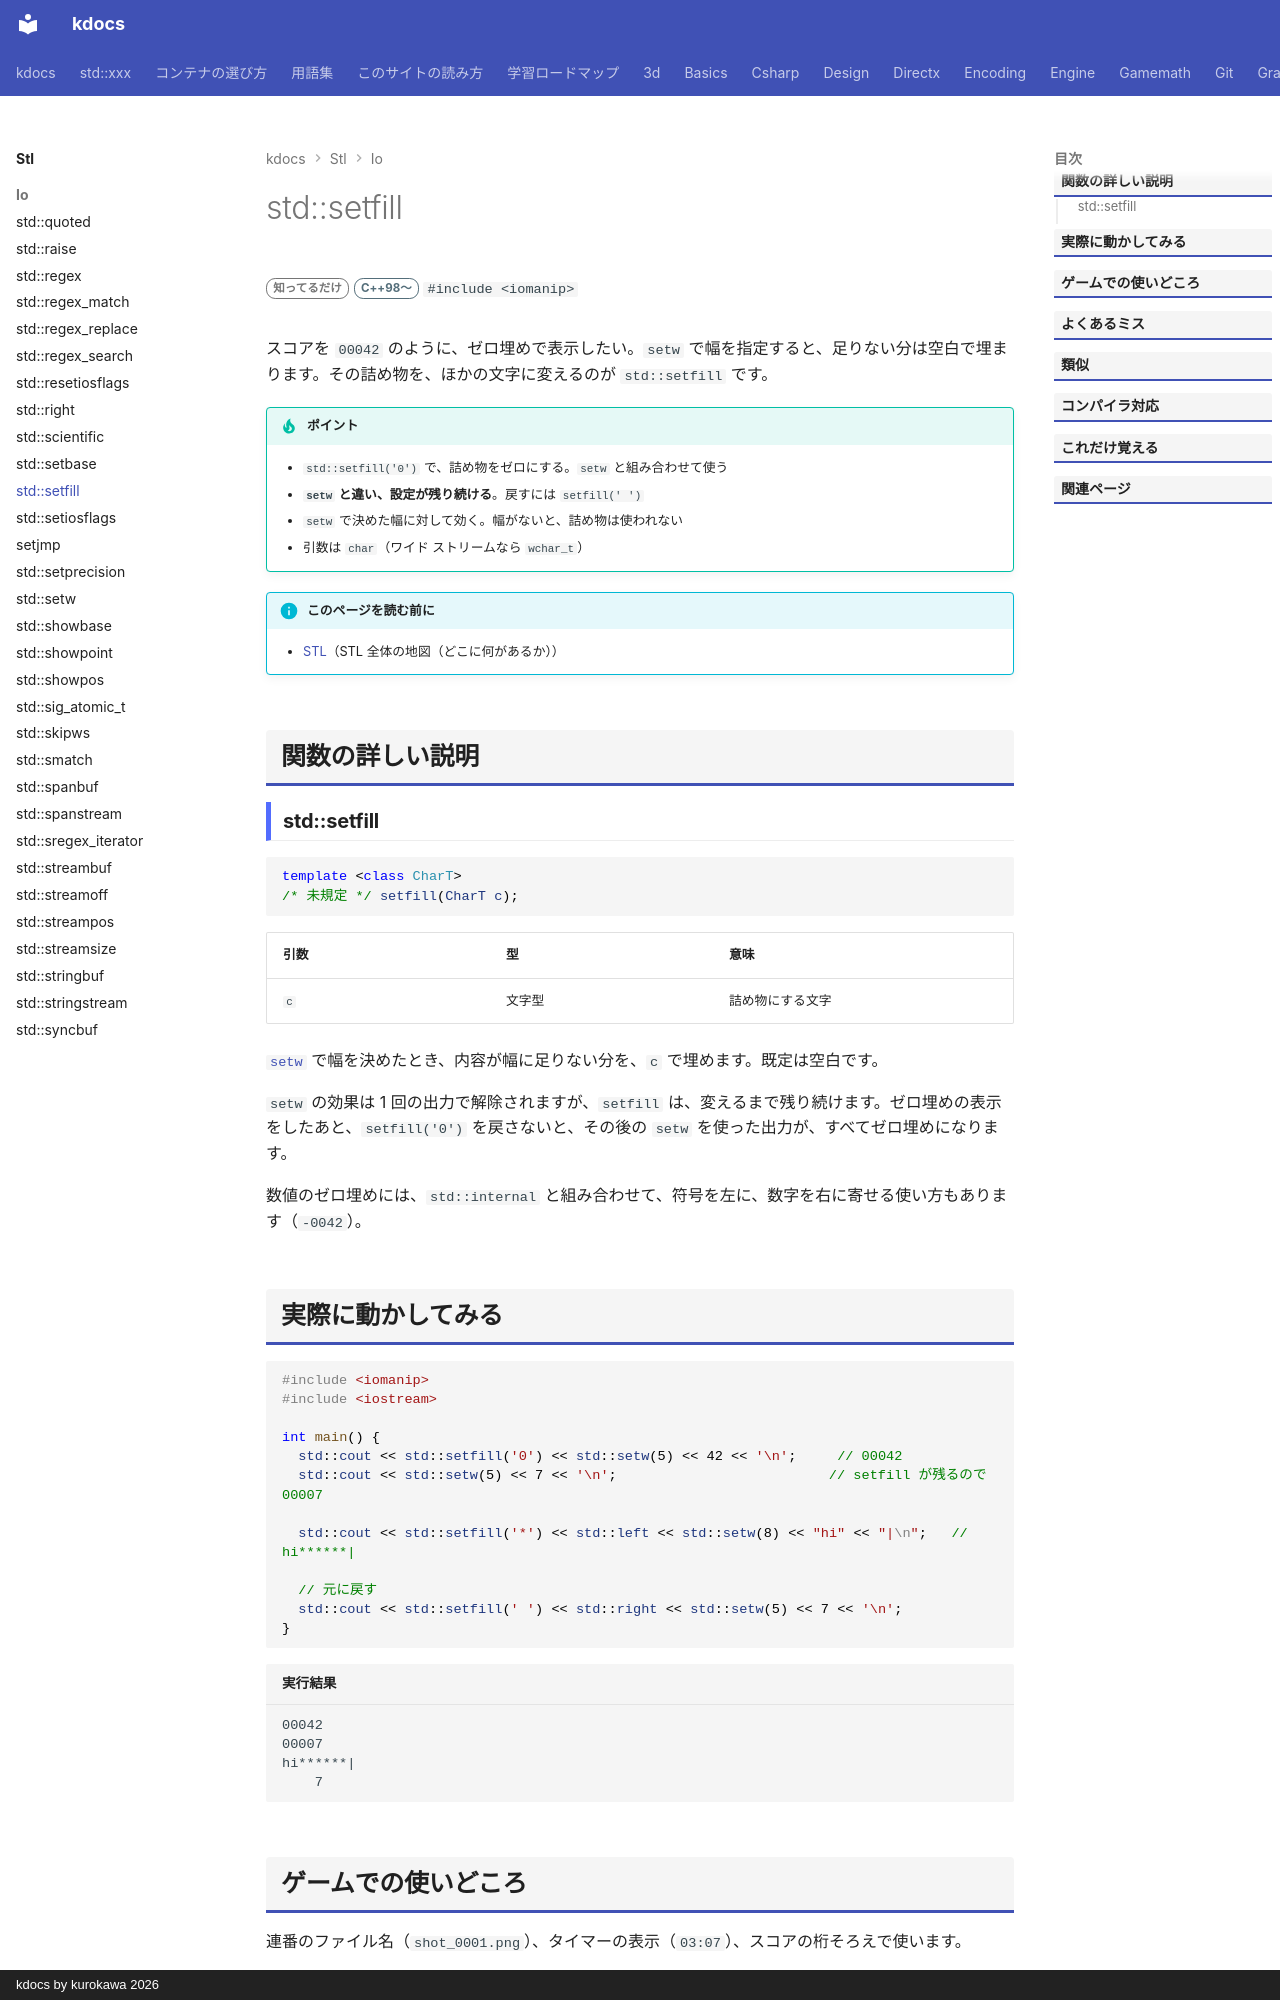

repository: qwzxdf/kdocs · page: stl/io/setfill/index.html · generator: mkdocs · copyright: kdocs by kurokawa 2026

---
title: std::setfill
summary: "幅を埋める文字を決める。"
order: 78
tags:
  - 入出力・文字列
---

# std::setfill

<div class="page-badges" markdown>
<span class="rank rank-rare">知ってるだけ</span>
<span class="ver ver-11">C++98〜</span>
`#include <iomanip>`
</div>

スコアを `00042` のように、ゼロ埋めで表示したい。`setw` で幅を指定すると、足りない分は空白で埋まります。その詰め物を、ほかの文字に変えるのが `std::setfill` です。

!!! tip "ポイント"
    - `std::setfill('0')` で、詰め物をゼロにする。`setw` と組み合わせて使う
    - <strong>`setw` と違い、設定が残り続ける</strong>。戻すには `setfill(' ')`
    - `setw` で決めた幅に対して効く。幅がないと、詰め物は使われない
    - 引数は `char`（ワイド ストリームなら `wchar_t`）

!!! info "このページを読む前に"
    - [STL](../index.md)（STL 全体の地図（どこに何があるか））

## 関数の詳しい説明

### std::setfill {#setfill}

```cpp
template <class CharT>
/* 未規定 */ setfill(CharT c);
```

| 引数 | 型 | 意味 |
| --- | --- | --- |
| `c` | 文字型 | 詰め物にする文字 |

[`setw`](setw.md) で幅を決めたとき、内容が幅に足りない分を、`c` で埋めます。既定は空白です。

`setw` の効果は 1 回の出力で解除されますが、`setfill` は、変えるまで残り続けます。ゼロ埋めの表示をしたあと、`setfill('0')` を戻さないと、その後の `setw` を使った出力が、すべてゼロ埋めになります。

数値のゼロ埋めには、`std::internal` と組み合わせて、符号を左に、数字を右に寄せる使い方もあります（`-0042`）。
